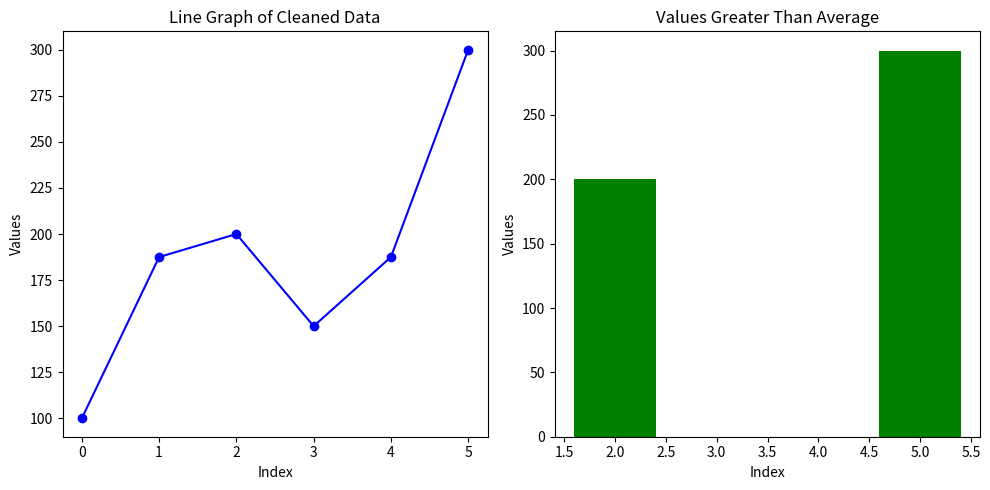

Here is the Python script that generated this plot:
'''10. Data Cleaning + Visualization 
Scenario: 
data = np.array([100, np.nan, 200, 150, np.nan, 300]) 
Task: 
1. Convert to Pandas Series 
2. Replace NaN with mean 
3. Plot: 
○ Line graph of cleaned data 
○ Bar chart of values > average'''

from matplotlib import pyplot as plt
import pandas as pd
import numpy as np
data = np.array([100, np.nan, 200, 150, np.nan, 300])
df=pd.Series(data)
print("Pandas Series:")
print(df)
avg=df.mean()
print("Average:")
print(avg)
replace = df.fillna(avg)
print("Replaced NaN with mean:")
print(replace)
plt.figure(figsize=(10, 5))
#line graph
plt.subplot(1, 2, 1)
plt.plot(replace, marker="o", color="blue")
plt.title("Line Graph of Cleaned Data")
plt.xlabel("Index")
plt.ylabel("Values")

# 2. Bar chart of values greater than average
above_avg = replace[replace > avg]

plt.subplot(1, 2, 2)
plt.bar(above_avg.index, above_avg.values, color="green")
plt.title("Values Greater Than Average")
plt.xlabel("Index")
plt.ylabel("Values")

plt.tight_layout()
plt.show()
